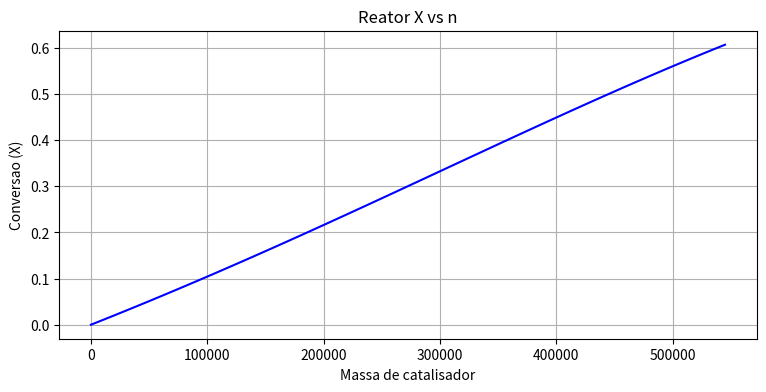

Write the Python code that produced this figure.
#!/usr/bin/env python3
# -*- coding: utf-8 -*-
"""
Created on Wed Dec  2 18:43:57 2020

@author: levandoski
"""

import numpy as np 
import matplotlib.pyplot as plt
from scipy.integrate import odeint



def BM(y, w):
    X, T = y
    
    Tr = T0 = 300
    Ea = 4000
    R = 1.987
    kr = 0.01
    fa0 = fi0 = 10
    fb0 = 0
    kc = 4242
    ca0 = 0.001
    cpa = 25
    cpb = 25
    cpi = 75
    tetaa = 1
    tetab = fb0/fa0
    tetai = fi0/fa0
    somacps = tetaa*cpa +tetab*cpb + tetai*cpi
    deltacp = cpb - cpa
    
    deltaH = -10000
    # T = 10*X*10000/1000 + T0
    
    ca = ca0*(1 - X)*(T0/T)
    k = kr*np.exp(Ea/R*(1/Tr - 1/T))
    # k = kr
    ra = -(k*kc*ca)/(k + kc)
    dxdw = -ra/fa0 
        
    dtdw = ra*deltaH/(fa0*(somacps + deltacp*X))
    dydw = [dxdw, dtdw]
    
    return dydw


#y = X, T
y0 = [0, 300]
m = 545000
# m = 1020e3
w = np.linspace(0, m, 100)

sol = odeint(BM, y0, w)

x, T = sol[:, 0], sol[:, 1]

plt.figure(dpi=100, figsize=(9, 4))
plt.plot(w, x, 'b')
plt.xlabel('Massa de catalisador')
plt.ylabel('Conversao (X)')
plt.title('Reator X vs n')
plt.grid()
# plt.savefig('convert_n.png')
plt.show()